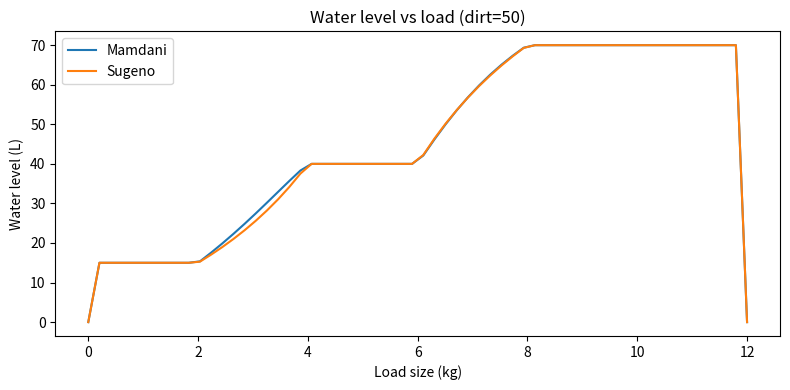

Reproduce this figure in Python.
"""Practical 7 — Mamdani and Sugeno Washing-Machine Fuzzy Controllers.

Inputs: clothes load size (kg) and dirt level (0-100).
Output: required water level (litres).

Implements both Mamdani (output aggregation + defuzzification) and Sugeno
(crisp/linear consequents + weighted averaging) approaches.
"""

from __future__ import annotations

import numpy as np
import matplotlib.pyplot as plt


def trimf(x, a, b, c):
    if x <= a or x >= c:
        return 0.0
    if x == b:
        return 1.0
    return (x - a) / (b - a) if x < b else (c - x) / (c - b)


def trapmf(x, a, b, c, d):
    if x <= a or x >= d:
        return 0.0
    if b <= x <= c:
        return 1.0
    return (x - a) / (b - a) if x < b else (d - x) / (d - c)


def load_mf(load):
    return {
        "small": trapmf(load, 0, 0, 2, 4),
        "medium": trimf(load, 2, 5, 8),
        "large": trapmf(load, 6, 8, 12, 12),
    }


def dirt_mf(dirt):
    return {
        "low": trapmf(dirt, 0, 0, 20, 40),
        "medium": trimf(dirt, 20, 50, 80),
        "high": trapmf(dirt, 60, 80, 100, 100),
    }


def water_mf(w):
    return {
        "low": trimf(w, 0, 15, 30),
        "medium": trimf(w, 20, 40, 60),
        "high": trimf(w, 50, 70, 90),
    }


RULES = [
    (("small", "low"), "low"),
    (("small", "medium"), "low"),
    (("small", "high"), "medium"),
    (("medium", "low"), "low"),
    (("medium", "medium"), "medium"),
    (("medium", "high"), "high"),
    (("large", "low"), "medium"),
    (("large", "medium"), "high"),
    (("large", "high"), "high"),
]

SUGENO_CONSEQUENTS = {
    "low": 15.0,
    "medium": 40.0,
    "high": 70.0,
}


def mamdani(load, dirt):
    lm, dm = load_mf(load), dirt_mf(dirt)
    w = np.linspace(0, 90, 451)
    aggregated = np.zeros_like(w)
    for (lt, dt), out in RULES:
        strength = min(lm[lt], dm[dt])
        if strength > 0:
            aggregated = np.maximum(aggregated, strength * np.array([water_mf(x)[out] for x in w]))
    total = aggregated.sum()
    if total == 0:
        return 0.0
    return float(np.sum(w * aggregated) / total)


def sugeno(load, dirt):
    lm, dm = load_mf(load), dirt_mf(dirt)
    num, den = 0.0, 0.0
    for (lt, dt), out in RULES:
        strength = min(lm[lt], dm[dt])
        num += strength * SUGENO_CONSEQUENTS[out]
        den += strength
    return num / den if den > 0 else 0.0


def run():
    test_cases = [(2, 20), (5, 50), (8, 80), (3, 70), (10, 30)]
    print("Washing-machine water level (litres)")
    print(f"{'Load(kg)':>8} {'Dirt':>5} {'Mamdani':>9} {'Sugeno':>8}")
    for load, dirt in test_cases:
        m = mamdani(load, dirt)
        s = sugeno(load, dirt)
        print(f"{load:>8} {dirt:>5} {m:>9.2f} {s:>8.2f}")

    loads = np.linspace(0, 12, 60)
    dirt_fixed = 50
    m_vals = [mamdani(l, dirt_fixed) for l in loads]
    s_vals = [sugeno(l, dirt_fixed) for l in loads]
    plt.figure(figsize=(8, 4))
    plt.plot(loads, m_vals, label="Mamdani")
    plt.plot(loads, s_vals, label="Sugeno")
    plt.xlabel("Load size (kg)")
    plt.ylabel("Water level (L)")
    plt.title(f"Water level vs load (dirt={dirt_fixed})")
    plt.legend()
    plt.tight_layout()
    plt.savefig("practical_07_comparison.png", dpi=120)
    plt.close()
    print("\nSaved practical_07_comparison.png")


if __name__ == "__main__":
    run()
